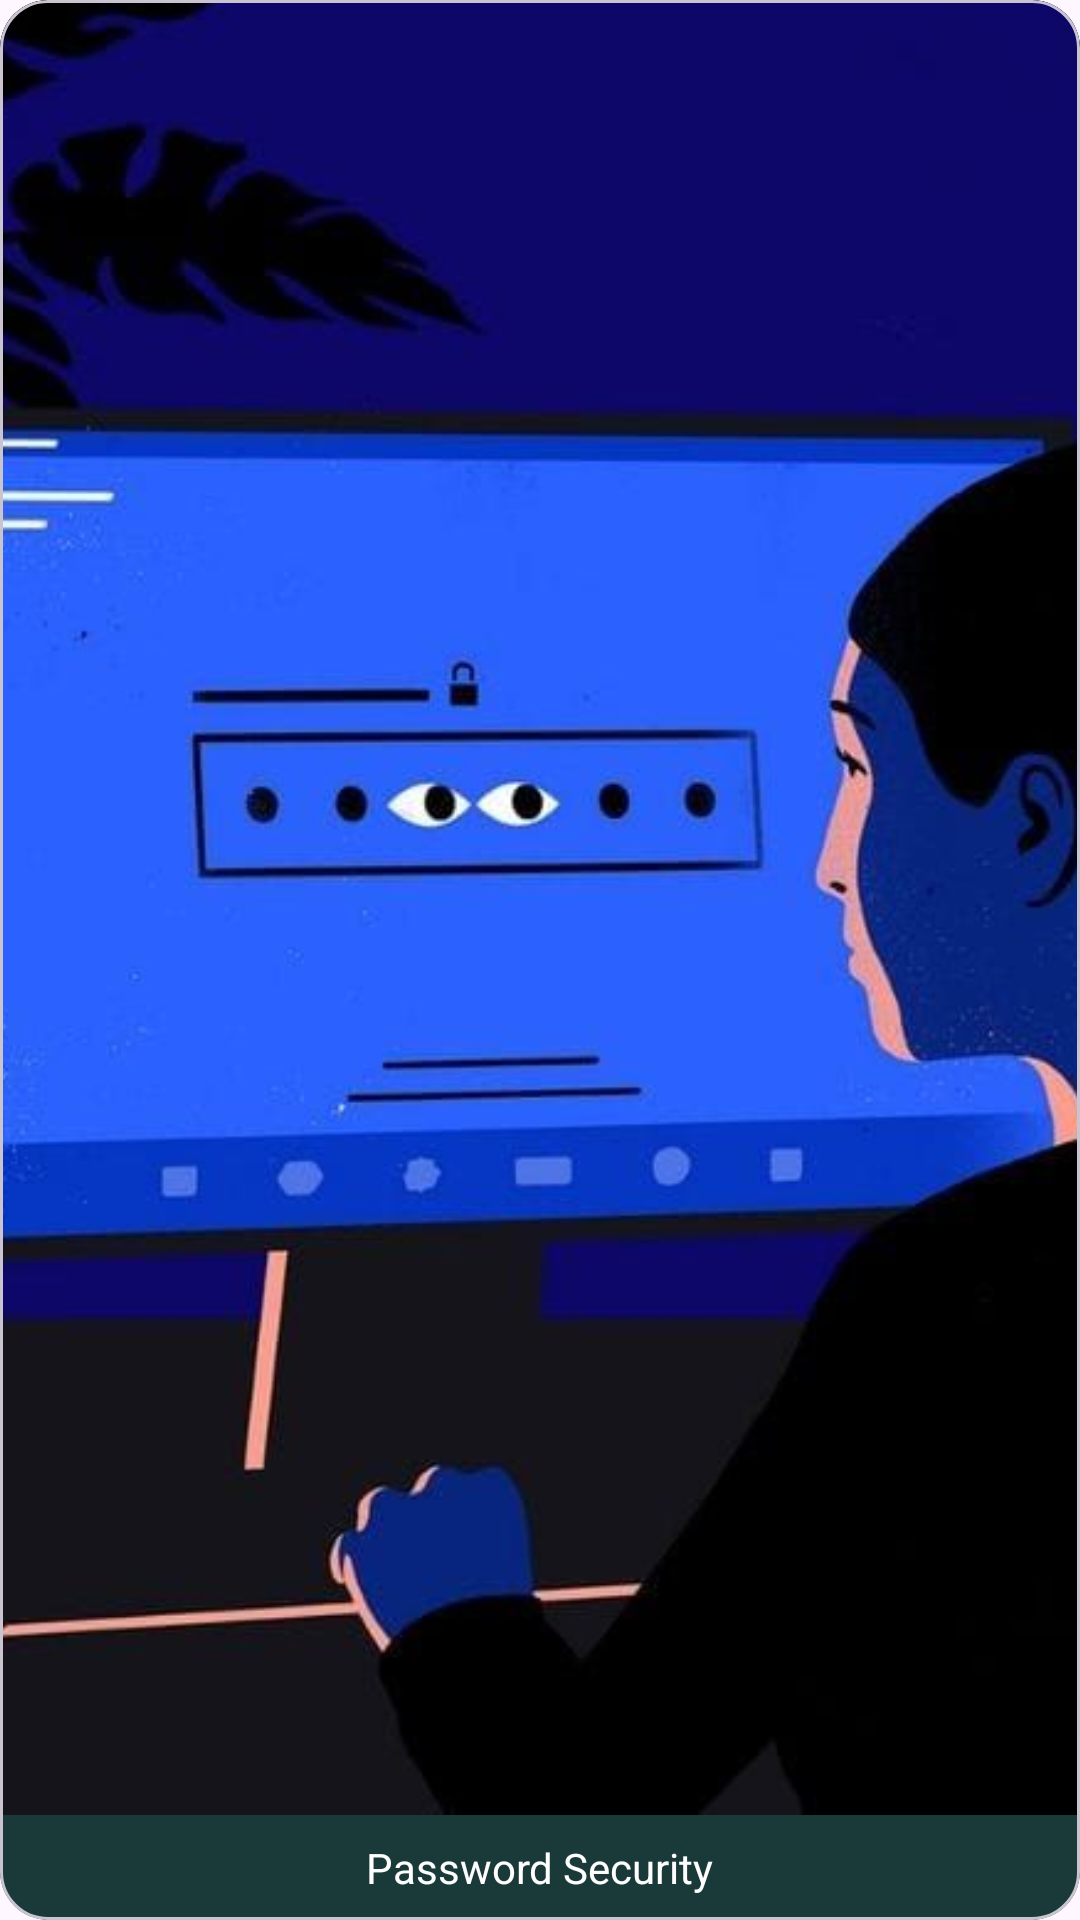

Reconstruct the res/layout file that produces this screen, plus the resources it refers to.
<!-- AndroidManifest.xml: application theme Theme.ThreatIQ -->
<!-- res/layout/lesson_card.xml -->
<com.google.android.material.card.MaterialCardView xmlns:android="http://schemas.android.com/apk/res/android"
    xmlns:app="http://schemas.android.com/apk/res-auto"
    android:id="@+id/lesson_card_password"
    android:layout_width="150dp"
    android:layout_height="180dp"
    android:layout_marginEnd="16dp"
    app:cardCornerRadius="16dp"
    app:cardBackgroundColor="@color/app_green">

    <LinearLayout
        android:layout_width="match_parent"
        android:layout_height="match_parent"
        android:orientation="vertical">

        <ImageView
            android:layout_width="match_parent"
            android:layout_height="0dp"
            android:layout_weight="1"
            android:scaleType="centerCrop"
            android:src="@drawable/password_security"/>

        <TextView
            android:layout_width="wrap_content"
            android:layout_height="wrap_content"
            android:text="Password Security"
            android:layout_gravity="center_horizontal"
            android:textColor="@color/white"
            android:padding="8dp"/>
    </LinearLayout>
</com.google.android.material.card.MaterialCardView>
<!-- resources referenced by this layout -->
<resources>
  <color name="app_green">#1A3A3A</color>
  <color name="white">#FFFFFFFF</color>
  <!-- drawable password_security: jpg bitmap (drawable, 34375 bytes) -->
  <style name="Theme.ThreatIQ" parent="Base.Theme.ThreatIQ" />
  <style name="Base.Theme.ThreatIQ" parent="Theme.Material3.DayNight.NoActionBar">
          
          
      </style>
</resources>
